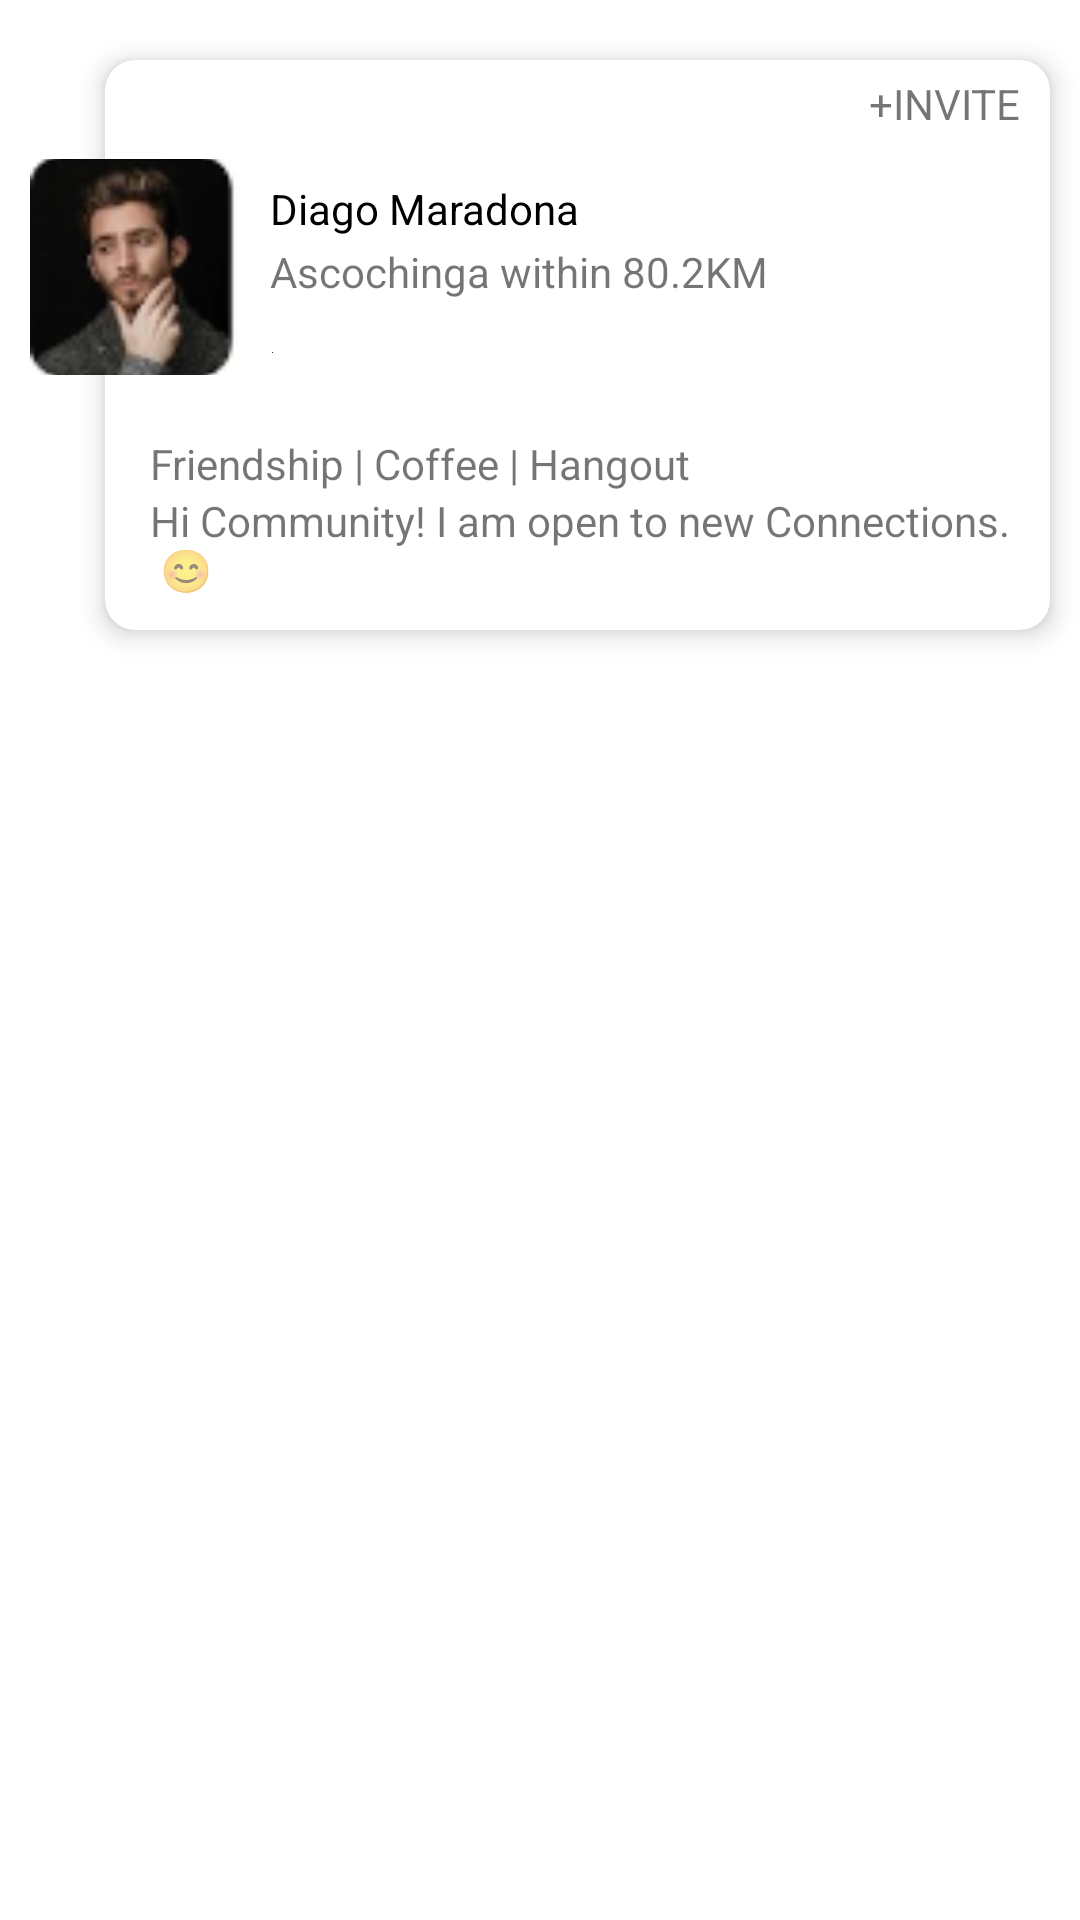

Produce the Android XML layout that renders to this screen, including the resource entries it uses.
<!-- AndroidManifest.xml: application theme Theme.NetclanAppDemo -->
<!-- res/layout/custom_rv_itemview.xml -->
<?xml version="1.0" encoding="utf-8"?>
<layout xmlns:android="http://schemas.android.com/apk/res/android"
    xmlns:card_view="http://schemas.android.com/apk/res-auto">

    <RelativeLayout
        android:layout_width="395dp"
        android:layout_height="220dp">

        <com.google.android.material.card.MaterialCardView
            android:id="@+id/card_view"
            android:layout_width="345dp"
            android:layout_height="190dp"
            android:layout_marginStart="35dp"
            android:layout_marginTop="20dp"
            android:layout_marginEnd="10dp"
            card_view:cardCornerRadius="10dp"
            card_view:cardElevation="5dp"
            card_view:cardPreventCornerOverlap="false"
            card_view:cardUseCompatPadding="false">

            <TextView
                android:id="@+id/tvInvite"
                android:layout_width="match_parent"
                android:layout_height="wrap_content"
                android:paddingTop="5dp"
                android:paddingEnd="10dp"
                android:text="@string/invite"
                android:textAlignment="textEnd" />

            <LinearLayout
                android:layout_width="276dp"
                android:layout_height="68dp"
                android:layout_marginStart="55dp"
                android:layout_marginTop="35dp"
                android:orientation="vertical">

                <TextView
                    android:id="@+id/tvUserName"
                    android:layout_width="270dp"
                    android:layout_height="wrap_content"
                    android:paddingTop="5dp"
                    android:paddingEnd="10dp"
                    android:text="@string/diago_maradona"
                    android:textColor="@color/black"
                    android:textSize="14sp" />

                <TextView
                    android:id="@+id/tvUserDistance"
                    android:layout_width="match_parent"
                    android:layout_height="wrap_content"
                    android:paddingTop="2dp"
                    android:paddingRight="10dp"
                    android:text="@string/ascochinga_within_80_2km" />


            </LinearLayout>

            <SeekBar
                android:id="@+id/seekbar"
                android:layout_width="180dp"
                android:layout_height="15dp"

                android:layout_marginLeft="40dp"
                android:layout_marginTop="90dp"
                android:indeterminate="false"
                android:max="50"
                android:outlineSpotShadowColor="#1D2225"
                android:progress="0"
                android:progressDrawable="@drawable/custom_distance_progressbar"
                android:thumb="@color/purple_500"
                android:thumbTint="@color/purple_700" />

            <LinearLayout
                android:layout_width="match_parent"
                android:layout_height="70dp"
                android:layout_marginStart="15dp"
                android:layout_marginTop="120dp"
                android:orientation="vertical">

                <TextView
                    android:id="@+id/tvSocialType"
                    android:layout_width="match_parent"
                    android:layout_height="wrap_content"
                    android:paddingTop="5dp"
                    android:paddingEnd="10dp"
                    android:text="@string/friendship_coffee_hangout" />

                <TextView
                    android:id="@+id/tvUDescription"
                    android:layout_width="match_parent"
                    android:layout_height="wrap_content"
                    android:paddingEnd="10dp"
                    android:text="@string/hi_community_i_am_open_to_new_connections_n" />


            </LinearLayout>

            <RelativeLayout
                android:layout_width="match_parent"
                android:layout_height="wrap_content">

                <ImageView
                    android:id="@+id/image"
                    android:layout_width="match_parent"
                    android:layout_height="wrap_content"
                    android:layout_alignParentStart="true"
                    android:layout_alignParentTop="true"
                    android:scaleType="centerCrop" />

                <TextView
                    android:id="@+id/title"
                    android:layout_width="match_parent"
                    android:layout_height="wrap_content"
                    android:layout_alignBottom="@+id/image"
                    android:background="#CCFFFFFF"
                    android:padding="8dp"
                    android:text="@string/this_is_simple_title"
                    android:textColor="#000000" />
            </RelativeLayout>
        </com.google.android.material.card.MaterialCardView>

        <ImageView
            android:id="@+id/ivUserImage"
            android:layout_width="70dp"
            android:layout_height="72dp"
            android:layout_alignParentStart="true"
            android:layout_alignParentTop="true"
            android:layout_marginStart="10dp"
            android:layout_marginTop="53dp"
            android:elevation="10dp"
            android:scaleType="centerCrop"
            android:src="@drawable/person_image" />
    </RelativeLayout>

</layout>
<!-- resources referenced by this layout -->
<resources>
  <color name="black">#FF000000</color>
  <color name="purple_500">#0a2e41</color>
  <color name="purple_700"> #143e59</color>
  <!-- drawable person_image: png bitmap (drawable, 7085 bytes) -->
  <string name="ascochinga_within_80_2km">Ascochinga within 80.2KM</string>
  <string name="diago_maradona">Diago Maradona</string>
  <string name="friendship_coffee_hangout">Friendship | Coffee | Hangout</string>
  <string name="hi_community_i_am_open_to_new_connections_n">Hi Community! I am open to new Connections.\n 😊</string>
  <string name="invite">+INVITE</string>
  <string name="this_is_simple_title">This is simple title</string>
  <style name="Theme.NetclanAppDemo" parent="Theme.MaterialComponents.DayNight.NoActionBar">
          
          <item name="colorPrimary">@color/purple_500</item>
          <item name="colorPrimaryVariant">@color/purple_700</item>
          <item name="colorOnPrimary">@color/white</item>
          
          <item name="colorSecondary">@color/teal_200</item>
          <item name="colorSecondaryVariant">@color/teal_700</item>
          <item name="colorOnSecondary">@color/black</item>
          
          <item name="android:statusBarColor">?attr/colorPrimaryVariant</item>
          
  
  
  
      </style>
  <color name="white">#FFFFFFFF</color>
  <color name="teal_200">#FF03DAC5</color>
  <color name="teal_700">#FF018786</color>
</resources>
